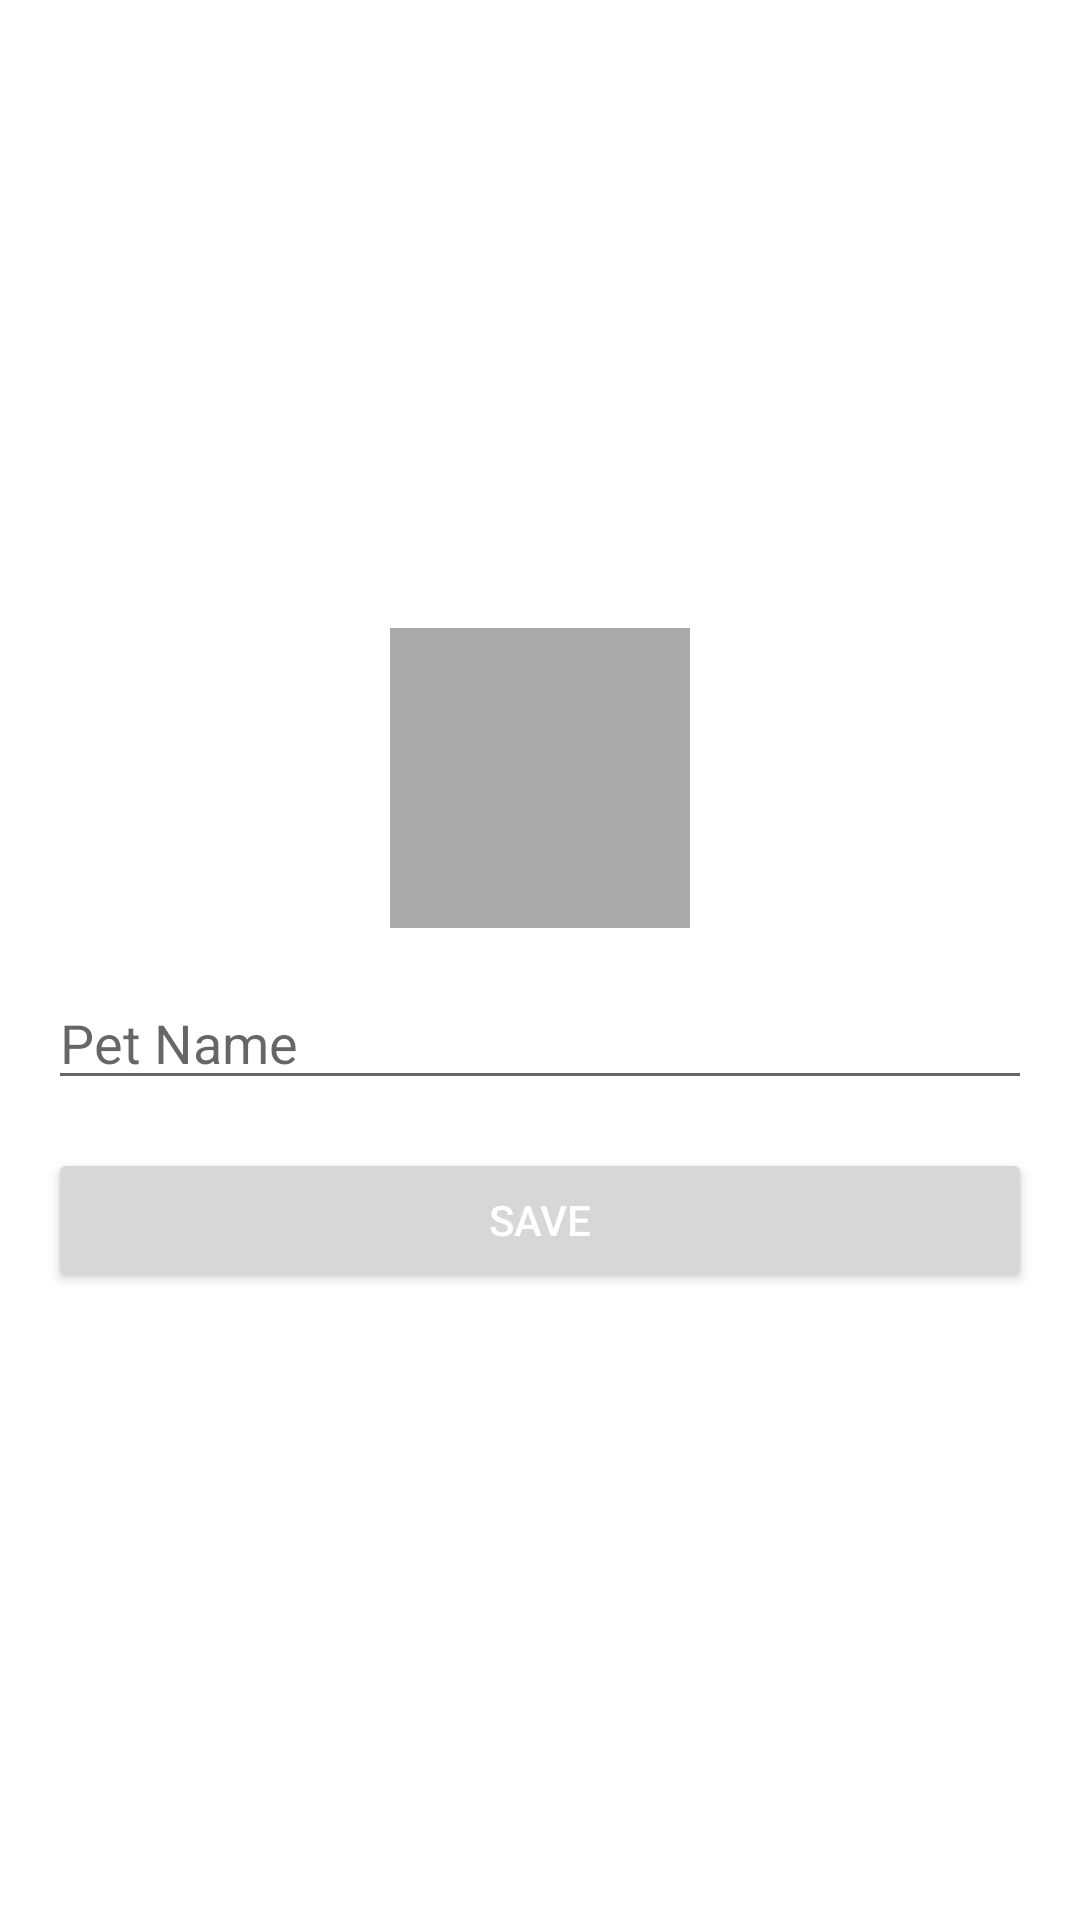

Write the Android layout XML for this screen, with the resource values it uses.
<!-- AndroidManifest.xml: application theme Theme.Tinderfordogs -->
<!-- res/layout/activity_add_pet.xml -->
<?xml version="1.0" encoding="utf-8"?>
<LinearLayout xmlns:android="http://schemas.android.com/apk/res/android"
    android:layout_width="match_parent"
    android:layout_height="match_parent"
    android:gravity="center"
    android:orientation="vertical"
    android:padding="16dp">

    <ImageView
        android:id="@+id/petImageView"
        android:layout_width="100dp"
        android:layout_height="100dp"
        android:background="@android:color/darker_gray" />

    <EditText
        android:id="@+id/petNameEditText"
        android:layout_width="match_parent"
        android:layout_height="wrap_content"
        android:layout_marginTop="16dp"
        android:hint="Pet Name"
        android:singleLine="true"/>

    <Button
        android:id="@+id/saveButton"
        android:layout_width="match_parent"
        android:layout_height="wrap_content"
        android:layout_marginTop="16dp"
        android:textColor="@color/white"
        android:text="Save" />

</LinearLayout>
<!-- resources referenced by this layout -->
<resources>
  <style name="Theme.Tinderfordogs" parent="Theme.MaterialComponents.DayNight.DarkActionBar">
          
          <item name="colorPrimary">@color/purple_500</item>
          <item name="colorPrimaryVariant">@color/purple_700</item>
          <item name="colorOnPrimary">@color/black</item>
          
          <item name="colorSecondary">@color/teal_200</item>
          <item name="colorSecondaryVariant">@color/teal_700</item>
          <item name="colorOnSecondary">@color/black</item>
          
          <item name="android:statusBarColor">?attr/colorPrimaryVariant</item>
          
      </style>
  <!-- not gathered from this repository: default colours our renderer supplied (Android Studio template values) -->
  <color name="purple_500">#FF6200EE</color>
  <color name="purple_700">#FF3700B3</color>
  <color name="teal_200">#FF03DAC5</color>
  <color name="teal_700">#FF018786</color>
  <color name="black">#FF000000</color>
  <color name="white">#FFFFFFFF</color>
</resources>
